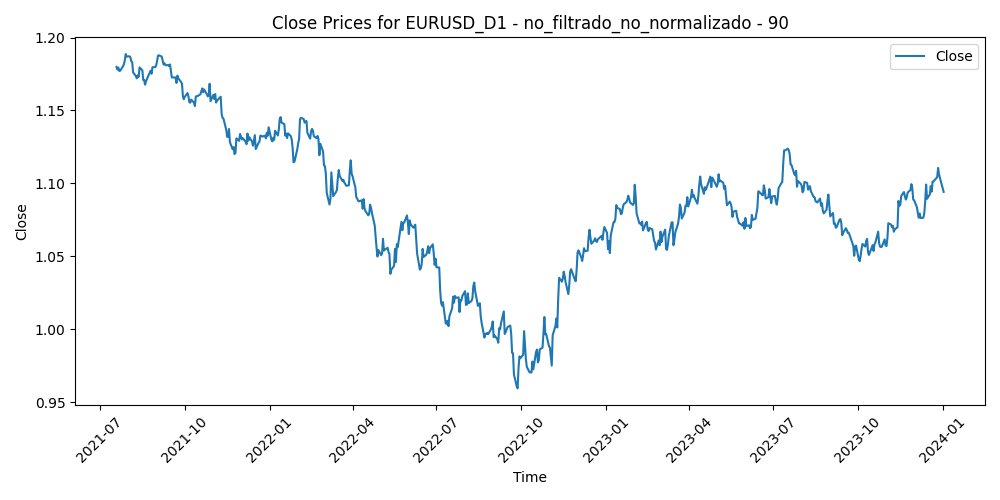

Source data for this figure (header and first rows):
Time, Close, Volume, diferencia_media_90
2021-07-19, 1.18, 55364, 0.01927
2021-07-20, 1.178, 54548, 0.02098
2021-07-21, 1.179, 43895, 0.01939
2021-07-22, 1.177, 49996, 0.02156
2021-07-23, 1.177, 38407, 0.02129
2021-07-26, 1.18, 42153, 0.01814
2021-07-27, 1.182, 46093, 0.0167
2021-07-28, 1.184, 51176, 0.01409
2021-07-29, 1.189, 40272, 0.009808
2021-07-30, 1.187, 43653, 0.01162
2021-08-02, 1.187, 36192, 0.01153
2021-08-03, 1.187, 37586, 0.01236
2021-08-04, 1.184, 39762, 0.01528
2021-08-05, 1.183, 36854, 0.01586
2021-08-06, 1.176, 37198, 0.023
2021-08-09, 1.174, 36714, 0.02533
2021-08-10, 1.172, 32059, 0.02677
2021-08-11, 1.174, 34797, 0.02468
2021-08-12, 1.173, 28636, 0.02541
2021-08-13, 1.18, 28017, 0.0188
2021-08-16, 1.178, 29596, 0.02059
2021-08-17, 1.171, 39746, 0.02707
2021-08-18, 1.171, 39093, 0.02669
2021-08-19, 1.168, 47163, 0.0296
2021-08-20, 1.17, 35980, 0.02697
2021-08-23, 1.175, 34229, 0.02205
2021-08-24, 1.176, 31585, 0.02057
2021-08-25, 1.177, 35052, 0.01877
2021-08-26, 1.175, 37333, 0.02055
2021-08-27, 1.18, 42043, 0.01576
2021-08-30, 1.18, 28335, 0.0154
2021-08-31, 1.181, 44272, 0.01391
2021-09-01, 1.184, 39160, 0.01047
2021-09-02, 1.188, 31968, 0.006654
2021-09-03, 1.188, 40106, 0.006185
2021-09-06, 1.187, 22859, 0.006811
2021-09-07, 1.184, 42117, 0.00939
2021-09-08, 1.182, 44805, 0.01184
2021-09-09, 1.182, 46982, 0.01076
2021-09-10, 1.181, 41130, 0.01171
2021-09-13, 1.181, 39899, 0.01132
2021-09-14, 1.18, 44953, 0.01161
2021-09-15, 1.182, 43513, 0.01016
2021-09-16, 1.177, 44478, 0.01453
2021-09-17, 1.173, 41952, 0.01832
2021-09-20, 1.173, 43872, 0.01776
2021-09-21, 1.173, 43768, 0.01734
2021-09-22, 1.169, 52622, 0.02049
2021-09-23, 1.174, 48608, 0.01491
2021-09-24, 1.172, 38918, 0.01624
2021-09-27, 1.169, 44874, 0.01822
2021-09-28, 1.168, 56412, 0.01871
2021-09-29, 1.16, 54580, 0.0267
2021-09-30, 1.158, 55969, 0.02805
2021-10-01, 1.159, 54177, 0.02576
2021-10-04, 1.162, 43925, 0.02244
2021-10-05, 1.16, 41719, 0.024
2021-10-06, 1.156, 52217, 0.02734
2021-10-07, 1.155, 41219, 0.02702
2021-10-08, 1.157, 44128, 0.02423
... 579 more rows
